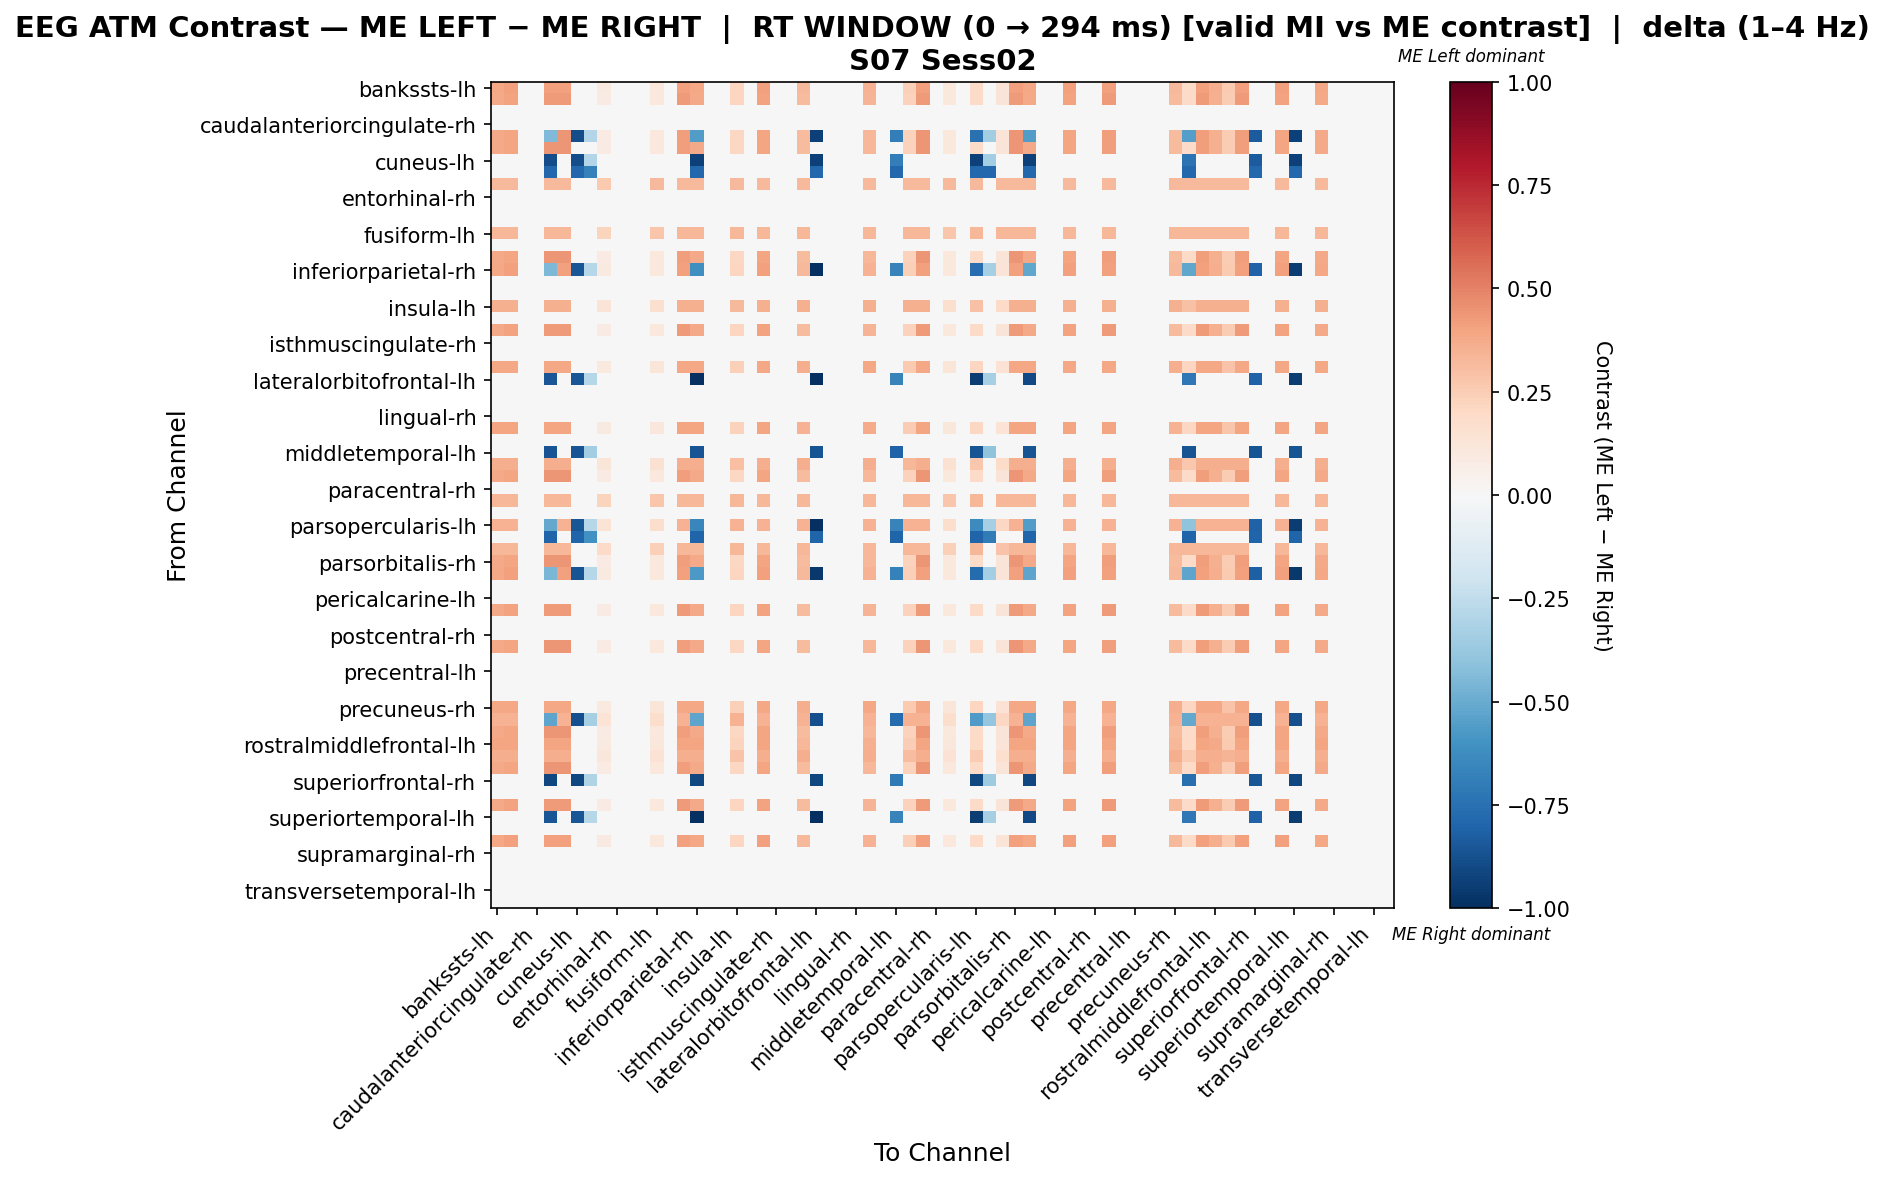

Values plotted in this chart, from the file beside it:
, bankssts-lh, bankssts-rh, caudalanteriorcingulate-lh, caudalanteriorcingulate-rh, caudalmiddlefrontal-lh, caudalmiddlefrontal-rh, cuneus-lh, cuneus-rh, entorhinal-lh, entorhinal-rh, frontalpole-lh, frontalpole-rh, fusiform-lh, fusiform-rh, inferiorparietal-lh, inferiorparietal-rh, inferiortemporal-lh, inferiortemporal-rh, insula-lh, insula-rh, isthmuscingulate-lh, isthmuscingulate-rh, lateraloccipital-lh
bankssts-lh, 0.3871, 0.4086, 0.0, 0.0, 0.4086, 0.4086, 0.0, 0.0, 0.08602, 0.0, 0.0, 0.0, 0.1075, 0.0, 0.4086, 0.3871, 0.0, 0.0, 0.2151, 0.0, 0.4086, 0.0, 0.0
bankssts-rh, 0.3801, 0.4012, 0.0, 0.0, 0.4223, 0.4223, 0.0, 0.0, 0.08446, 0.0, 0.0, 0.0, 0.1056, 0.0, 0.4223, 0.3801, 0.0, 0.0, 0.2112, 0.0, 0.4012, 0.0, 0.0
caudalanteriorcingulate-lh, 0.0, 0.0, 0.0, 0.0, 0.0, 0.0, 0.0, 0.0, 0.0, 0.0, 0.0, 0.0, 0.0, 0.0, 0.0, 0.0, 0.0, 0.0, 0.0, 0.0, 0.0, 0.0, 0.0
caudalanteriorcingulate-rh, 0.0, 0.0, 0.0, 0.0, 0.0, 0.0, 0.0, 0.0, 0.0, 0.0, 0.0, 0.0, 0.0, 0.0, 0.0, 0.0, 0.0, 0.0, 0.0, 0.0, 0.0, 0.0, 0.0
caudalmiddlefrontal-lh, 0.3767, 0.3976, 0.0, 0.0, -0.4447, 0.4395, -0.8842, -0.2947, 0.08371, 0.0, 0.0, 0.0, 0.1046, 0.0, 0.4185, -0.5567, 0.0, 0.0, 0.2093, 0.0, 0.3976, 0.0, 0.0
caudalmiddlefrontal-rh, 0.3767, 0.3976, 0.0, 0.0, 0.4395, 0.4395, 0.0, 0.0, 0.08371, 0.0, 0.0, 0.0, 0.1046, 0.0, 0.4185, 0.3767, 0.0, 0.0, 0.2093, 0.0, 0.3976, 0.0, 0.0
cuneus-lh, 0.0, 0.0, 0.0, 0.0, -0.8842, 0.0, -0.8842, -0.2947, 0.0, 0.0, 0.0, 0.0, 0.0, 0.0, 0.0, -0.9333, 0.0, 0.0, 0.0, 0.0, 0.0, 0.0, 0.0
cuneus-rh, 0.0, 0.0, 0.0, 0.0, -0.7871, 0.0, -0.7871, -0.6747, 0.0, 0.0, 0.0, 0.0, 0.0, 0.0, 0.0, -0.7871, 0.0, 0.0, 0.0, 0.0, 0.0, 0.0, 0.0
entorhinal-lh, 0.3241, 0.3241, 0.0, 0.0, 0.3241, 0.3241, 0.0, 0.0, 0.2593, 0.0, 0.0, 0.0, 0.3241, 0.0, 0.3241, 0.3241, 0.0, 0.0, 0.3241, 0.0, 0.3241, 0.0, 0.0
entorhinal-rh, 0.0, 0.0, 0.0, 0.0, 0.0, 0.0, 0.0, 0.0, 0.0, 0.0, 0.0, 0.0, 0.0, 0.0, 0.0, 0.0, 0.0, 0.0, 0.0, 0.0, 0.0, 0.0, 0.0
frontalpole-lh, 0.0, 0.0, 0.0, 0.0, 0.0, 0.0, 0.0, 0.0, 0.0, 0.0, 0.0, 0.0, 0.0, 0.0, 0.0, 0.0, 0.0, 0.0, 0.0, 0.0, 0.0, 0.0, 0.0
frontalpole-rh, 0.0, 0.0, 0.0, 0.0, 0.0, 0.0, 0.0, 0.0, 0.0, 0.0, 0.0, 0.0, 0.0, 0.0, 0.0, 0.0, 0.0, 0.0, 0.0, 0.0, 0.0, 0.0, 0.0
fusiform-lh, 0.3294, 0.3294, 0.0, 0.0, 0.3294, 0.3294, 0.0, 0.0, 0.2196, 0.0, 0.0, 0.0, 0.2745, 0.0, 0.3294, 0.3294, 0.0, 0.0, 0.3294, 0.0, 0.3294, 0.0, 0.0
fusiform-rh, 0.0, 0.0, 0.0, 0.0, 0.0, 0.0, 0.0, 0.0, 0.0, 0.0, 0.0, 0.0, 0.0, 0.0, 0.0, 0.0, 0.0, 0.0, 0.0, 0.0, 0.0, 0.0, 0.0
inferiorparietal-lh, 0.3767, 0.3976, 0.0, 0.0, 0.4395, 0.4395, 0.0, 0.0, 0.08371, 0.0, 0.0, 0.0, 0.1046, 0.0, 0.4185, 0.3767, 0.0, 0.0, 0.2093, 0.0, 0.3976, 0.0, 0.0
inferiorparietal-rh, 0.3871, 0.4086, 0.0, 0.0, -0.4485, 0.4086, -0.8571, -0.2857, 0.08602, 0.0, 0.0, 0.0, 0.1075, 0.0, 0.4086, -0.6129, 0.0, 0.0, 0.2151, 0.0, 0.4086, 0.0, 0.0
inferiortemporal-lh, 0.0, 0.0, 0.0, 0.0, 0.0, 0.0, 0.0, 0.0, 0.0, 0.0, 0.0, 0.0, 0.0, 0.0, 0.0, 0.0, 0.0, 0.0, 0.0, 0.0, 0.0, 0.0, 0.0
inferiortemporal-rh, 0.0, 0.0, 0.0, 0.0, 0.0, 0.0, 0.0, 0.0, 0.0, 0.0, 0.0, 0.0, 0.0, 0.0, 0.0, 0.0, 0.0, 0.0, 0.0, 0.0, 0.0, 0.0, 0.0
insula-lh, 0.354, 0.354, 0.0, 0.0, 0.354, 0.354, 0.0, 0.0, 0.1287, 0.0, 0.0, 0.0, 0.1609, 0.0, 0.354, 0.354, 0.0, 0.0, 0.3218, 0.0, 0.354, 0.0, 0.0
insula-rh, 0.0, 0.0, 0.0, 0.0, 0.0, 0.0, 0.0, 0.0, 0.0, 0.0, 0.0, 0.0, 0.0, 0.0, 0.0, 0.0, 0.0, 0.0, 0.0, 0.0, 0.0, 0.0, 0.0
isthmuscingulate-lh, 0.3801, 0.4012, 0.0, 0.0, 0.4223, 0.4223, 0.0, 0.0, 0.08446, 0.0, 0.0, 0.0, 0.1056, 0.0, 0.4223, 0.3801, 0.0, 0.0, 0.2112, 0.0, 0.4012, 0.0, 0.0
isthmuscingulate-rh, 0.0, 0.0, 0.0, 0.0, 0.0, 0.0, 0.0, 0.0, 0.0, 0.0, 0.0, 0.0, 0.0, 0.0, 0.0, 0.0, 0.0, 0.0, 0.0, 0.0, 0.0, 0.0, 0.0
lateraloccipital-lh, 0.0, 0.0, 0.0, 0.0, 0.0, 0.0, 0.0, 0.0, 0.0, 0.0, 0.0, 0.0, 0.0, 0.0, 0.0, 0.0, 0.0, 0.0, 0.0, 0.0, 0.0, 0.0, 0.0
lateraloccipital-rh, 0.3839, 0.3839, 0.0, 0.0, 0.3839, 0.3839, 0.0, 0.0, 0.09597, 0.0, 0.0, 0.0, 0.12, 0.0, 0.3839, 0.3839, 0.0, 0.0, 0.2399, 0.0, 0.3839, 0.0, 0.0
lateralorbitofrontal-lh, 0.0, 0.0, 0.0, 0.0, -0.8571, 0.0, -0.8571, -0.2857, 0.0, 0.0, 0.0, 0.0, 0.0, 0.0, 0.0, -1.0, 0.0, 0.0, 0.0, 0.0, 0.0, 0.0, 0.0
lateralorbitofrontal-rh, 0.0, 0.0, 0.0, 0.0, 0.0, 0.0, 0.0, 0.0, 0.0, 0.0, 0.0, 0.0, 0.0, 0.0, 0.0, 0.0, 0.0, 0.0, 0.0, 0.0, 0.0, 0.0, 0.0
lingual-lh, 0.0, 0.0, 0.0, 0.0, 0.0, 0.0, 0.0, 0.0, 0.0, 0.0, 0.0, 0.0, 0.0, 0.0, 0.0, 0.0, 0.0, 0.0, 0.0, 0.0, 0.0, 0.0, 0.0
lingual-rh, 0.0, 0.0, 0.0, 0.0, 0.0, 0.0, 0.0, 0.0, 0.0, 0.0, 0.0, 0.0, 0.0, 0.0, 0.0, 0.0, 0.0, 0.0, 0.0, 0.0, 0.0, 0.0, 0.0
medialorbitofrontal-lh, 0.3908, 0.3908, 0.0, 0.0, 0.3908, 0.3908, 0.0, 0.0, 0.09195, 0.0, 0.0, 0.0, 0.1149, 0.0, 0.3908, 0.3908, 0.0, 0.0, 0.2299, 0.0, 0.3908, 0.0, 0.0
medialorbitofrontal-rh, 0.0, 0.0, 0.0, 0.0, 0.0, 0.0, 0.0, 0.0, 0.0, 0.0, 0.0, 0.0, 0.0, 0.0, 0.0, 0.0, 0.0, 0.0, 0.0, 0.0, 0.0, 0.0, 0.0
middletemporal-lh, 0.0, 0.0, 0.0, 0.0, -0.8642, 0.0, -0.8642, -0.3457, 0.0, 0.0, 0.0, 0.0, 0.0, 0.0, 0.0, -0.8642, 0.0, 0.0, 0.0, 0.0, 0.0, 0.0, 0.0
middletemporal-rh, 0.3601, 0.3601, 0.0, 0.0, 0.3601, 0.3601, 0.0, 0.0, 0.12, 0.0, 0.0, 0.0, 0.1501, 0.0, 0.3601, 0.3601, 0.0, 0.0, 0.3001, 0.0, 0.3601, 0.0, 0.0
paracentral-lh, 0.3767, 0.3976, 0.0, 0.0, 0.4395, 0.4395, 0.0, 0.0, 0.08371, 0.0, 0.0, 0.0, 0.1046, 0.0, 0.4185, 0.3767, 0.0, 0.0, 0.2093, 0.0, 0.3976, 0.0, 0.0
paracentral-rh, 0.0, 0.0, 0.0, 0.0, 0.0, 0.0, 0.0, 0.0, 0.0, 0.0, 0.0, 0.0, 0.0, 0.0, 0.0, 0.0, 0.0, 0.0, 0.0, 0.0, 0.0, 0.0, 0.0
parahippocampal-lh, 0.3294, 0.3294, 0.0, 0.0, 0.3294, 0.3294, 0.0, 0.0, 0.2196, 0.0, 0.0, 0.0, 0.2745, 0.0, 0.3294, 0.3294, 0.0, 0.0, 0.3294, 0.0, 0.3294, 0.0, 0.0
parahippocampal-rh, 0.0, 0.0, 0.0, 0.0, 0.0, 0.0, 0.0, 0.0, 0.0, 0.0, 0.0, 0.0, 0.0, 0.0, 0.0, 0.0, 0.0, 0.0, 0.0, 0.0, 0.0, 0.0, 0.0
parsopercularis-lh, 0.3483, 0.3483, 0.0, 0.0, -0.5089, 0.3483, -0.8571, -0.2857, 0.1393, 0.0, 0.0, 0.0, 0.1741, 0.0, 0.3483, -0.6517, 0.0, 0.0, 0.3483, 0.0, 0.3483, 0.0, 0.0
parsopercularis-rh, 0.0, 0.0, 0.0, 0.0, -0.8029, 0.0, -0.8029, -0.6022, 0.0, 0.0, 0.0, 0.0, 0.0, 0.0, 0.0, -0.8029, 0.0, 0.0, 0.0, 0.0, 0.0, 0.0, 0.0
parsorbitalis-lh, 0.335, 0.335, 0.0, 0.0, 0.335, 0.335, 0.0, 0.0, 0.1915, 0.0, 0.0, 0.0, 0.2393, 0.0, 0.335, 0.335, 0.0, 0.0, 0.335, 0.0, 0.335, 0.0, 0.0
parsorbitalis-rh, 0.3767, 0.3976, 0.0, 0.0, 0.4395, 0.4395, 0.0, 0.0, 0.08371, 0.0, 0.0, 0.0, 0.1046, 0.0, 0.4185, 0.3767, 0.0, 0.0, 0.2093, 0.0, 0.3976, 0.0, 0.0
parstriangularis-lh, 0.3871, 0.4086, 0.0, 0.0, -0.4574, 0.4086, -0.866, -0.2887, 0.08602, 0.0, 0.0, 0.0, 0.1075, 0.0, 0.4086, -0.5751, 0.0, 0.0, 0.2151, 0.0, 0.4086, 0.0, 0.0
parstriangularis-rh, 0.0, 0.0, 0.0, 0.0, 0.0, 0.0, 0.0, 0.0, 0.0, 0.0, 0.0, 0.0, 0.0, 0.0, 0.0, 0.0, 0.0, 0.0, 0.0, 0.0, 0.0, 0.0, 0.0
pericalcarine-lh, 0.0, 0.0, 0.0, 0.0, 0.0, 0.0, 0.0, 0.0, 0.0, 0.0, 0.0, 0.0, 0.0, 0.0, 0.0, 0.0, 0.0, 0.0, 0.0, 0.0, 0.0, 0.0, 0.0
pericalcarine-rh, 0.3801, 0.4012, 0.0, 0.0, 0.4223, 0.4223, 0.0, 0.0, 0.08446, 0.0, 0.0, 0.0, 0.1056, 0.0, 0.4223, 0.3801, 0.0, 0.0, 0.2112, 0.0, 0.4012, 0.0, 0.0
postcentral-lh, 0.0, 0.0, 0.0, 0.0, 0.0, 0.0, 0.0, 0.0, 0.0, 0.0, 0.0, 0.0, 0.0, 0.0, 0.0, 0.0, 0.0, 0.0, 0.0, 0.0, 0.0, 0.0, 0.0
postcentral-rh, 0.0, 0.0, 0.0, 0.0, 0.0, 0.0, 0.0, 0.0, 0.0, 0.0, 0.0, 0.0, 0.0, 0.0, 0.0, 0.0, 0.0, 0.0, 0.0, 0.0, 0.0, 0.0, 0.0
posteriorcingulate-lh, 0.3767, 0.3976, 0.0, 0.0, 0.4395, 0.4395, 0.0, 0.0, 0.08371, 0.0, 0.0, 0.0, 0.1046, 0.0, 0.4185, 0.3767, 0.0, 0.0, 0.2093, 0.0, 0.3976, 0.0, 0.0
posteriorcingulate-rh, 0.0, 0.0, 0.0, 0.0, 0.0, 0.0, 0.0, 0.0, 0.0, 0.0, 0.0, 0.0, 0.0, 0.0, 0.0, 0.0, 0.0, 0.0, 0.0, 0.0, 0.0, 0.0, 0.0
precentral-lh, 0.0, 0.0, 0.0, 0.0, 0.0, 0.0, 0.0, 0.0, 0.0, 0.0, 0.0, 0.0, 0.0, 0.0, 0.0, 0.0, 0.0, 0.0, 0.0, 0.0, 0.0, 0.0, 0.0
precentral-rh, 0.0, 0.0, 0.0, 0.0, 0.0, 0.0, 0.0, 0.0, 0.0, 0.0, 0.0, 0.0, 0.0, 0.0, 0.0, 0.0, 0.0, 0.0, 0.0, 0.0, 0.0, 0.0, 0.0
precuneus-lh, 0.0, 0.0, 0.0, 0.0, 0.0, 0.0, 0.0, 0.0, 0.0, 0.0, 0.0, 0.0, 0.0, 0.0, 0.0, 0.0, 0.0, 0.0, 0.0, 0.0, 0.0, 0.0, 0.0
precuneus-rh, 0.3839, 0.3839, 0.0, 0.0, 0.3839, 0.3839, 0.0, 0.0, 0.09597, 0.0, 0.0, 0.0, 0.12, 0.0, 0.3839, 0.3839, 0.0, 0.0, 0.2399, 0.0, 0.3839, 0.0, 0.0
rostralanteriorcingulate-lh, 0.3483, 0.3483, 0.0, 0.0, -0.5302, 0.3483, -0.8784, -0.3294, 0.1393, 0.0, 0.0, 0.0, 0.1741, 0.0, 0.3483, -0.5302, 0.0, 0.0, 0.3483, 0.0, 0.3483, 0.0, 0.0
rostralanteriorcingulate-rh, 0.3767, 0.3976, 0.0, 0.0, 0.4395, 0.4395, 0.0, 0.0, 0.08371, 0.0, 0.0, 0.0, 0.1046, 0.0, 0.4185, 0.3767, 0.0, 0.0, 0.2093, 0.0, 0.3976, 0.0, 0.0
rostralmiddlefrontal-lh, 0.3981, 0.3981, 0.0, 0.0, 0.3981, 0.3981, 0.0, 0.0, 0.08847, 0.0, 0.0, 0.0, 0.1106, 0.0, 0.3981, 0.3981, 0.0, 0.0, 0.2212, 0.0, 0.3981, 0.0, 0.0
rostralmiddlefrontal-rh, 0.3666, 0.3666, 0.0, 0.0, 0.3666, 0.3666, 0.0, 0.0, 0.1128, 0.0, 0.0, 0.0, 0.141, 0.0, 0.3666, 0.3666, 0.0, 0.0, 0.282, 0.0, 0.3666, 0.0, 0.0
superiorfrontal-lh, 0.3767, 0.3976, 0.0, 0.0, 0.4395, 0.4395, 0.0, 0.0, 0.08371, 0.0, 0.0, 0.0, 0.1046, 0.0, 0.4185, 0.3767, 0.0, 0.0, 0.2093, 0.0, 0.3976, 0.0, 0.0
superiorfrontal-rh, 0.0, 0.0, 0.0, 0.0, -0.9081, 0.0, -0.9081, -0.3027, 0.0, 0.0, 0.0, 0.0, 0.0, 0.0, 0.0, -0.9081, 0.0, 0.0, 0.0, 0.0, 0.0, 0.0, 0.0
superiorparietal-lh, 0.0, 0.0, 0.0, 0.0, 0.0, 0.0, 0.0, 0.0, 0.0, 0.0, 0.0, 0.0, 0.0, 0.0, 0.0, 0.0, 0.0, 0.0, 0.0, 0.0, 0.0, 0.0, 0.0
superiorparietal-rh, 0.3801, 0.4012, 0.0, 0.0, 0.4223, 0.4223, 0.0, 0.0, 0.08446, 0.0, 0.0, 0.0, 0.1056, 0.0, 0.4223, 0.3801, 0.0, 0.0, 0.2112, 0.0, 0.4012, 0.0, 0.0
... 8 more rows
